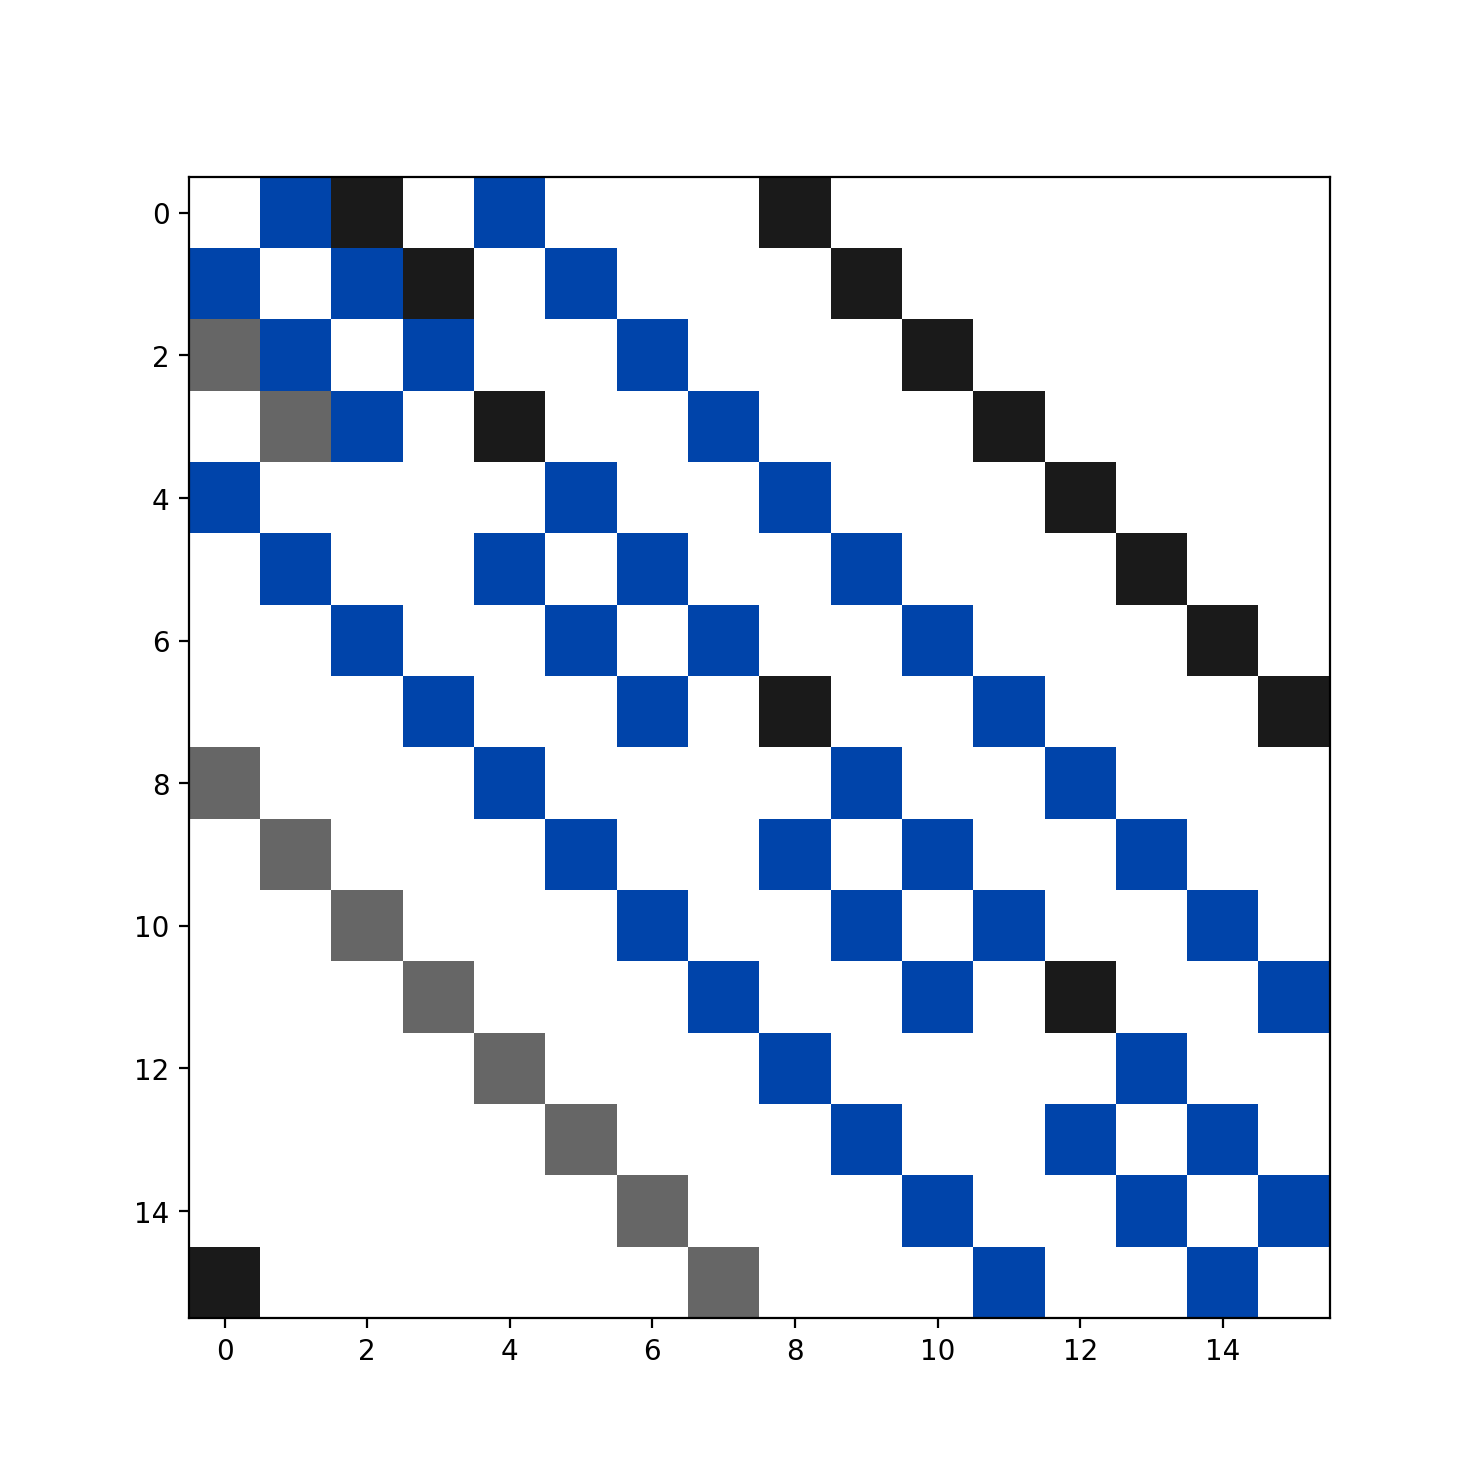

The file beside this chart, header and first rows:
x; y; value
0; 1; 196608
0; 2; 160
0; 4; 163840
0; 8; 160
1; 0; 163840
1; 2; 196608
1; 3; 160
1; 5; 196608
1; 9; 160
2; 0; 80
2; 1; 163840
2; 3; 196608
2; 6; 196608
2; 10; 160
3; 1; 80
3; 2; 163840
3; 4; 256
3; 7; 163840
3; 11; 160
4; 0; 163840
4; 5; 196608
4; 8; 163840
4; 12; 160
5; 1; 196608
5; 4; 196608
5; 6; 196608
5; 9; 196608
5; 13; 160
6; 2; 196608
6; 5; 196608
6; 7; 196608
6; 10; 196608
6; 14; 160
7; 3; 163840
7; 6; 196608
7; 8; 256
7; 11; 163840
7; 15; 160
8; 0; 80
8; 4; 163840
8; 9; 196608
8; 12; 163840
9; 1; 80
9; 5; 196608
9; 8; 196608
9; 10; 196608
9; 13; 196608
10; 2; 80
10; 6; 196608
10; 9; 196608
10; 11; 196608
10; 14; 196608
11; 3; 80
11; 7; 163840
11; 10; 196608
11; 12; 256
11; 15; 163840
12; 4; 80
12; 8; 163840
12; 13; 196608
... 12 more rows
